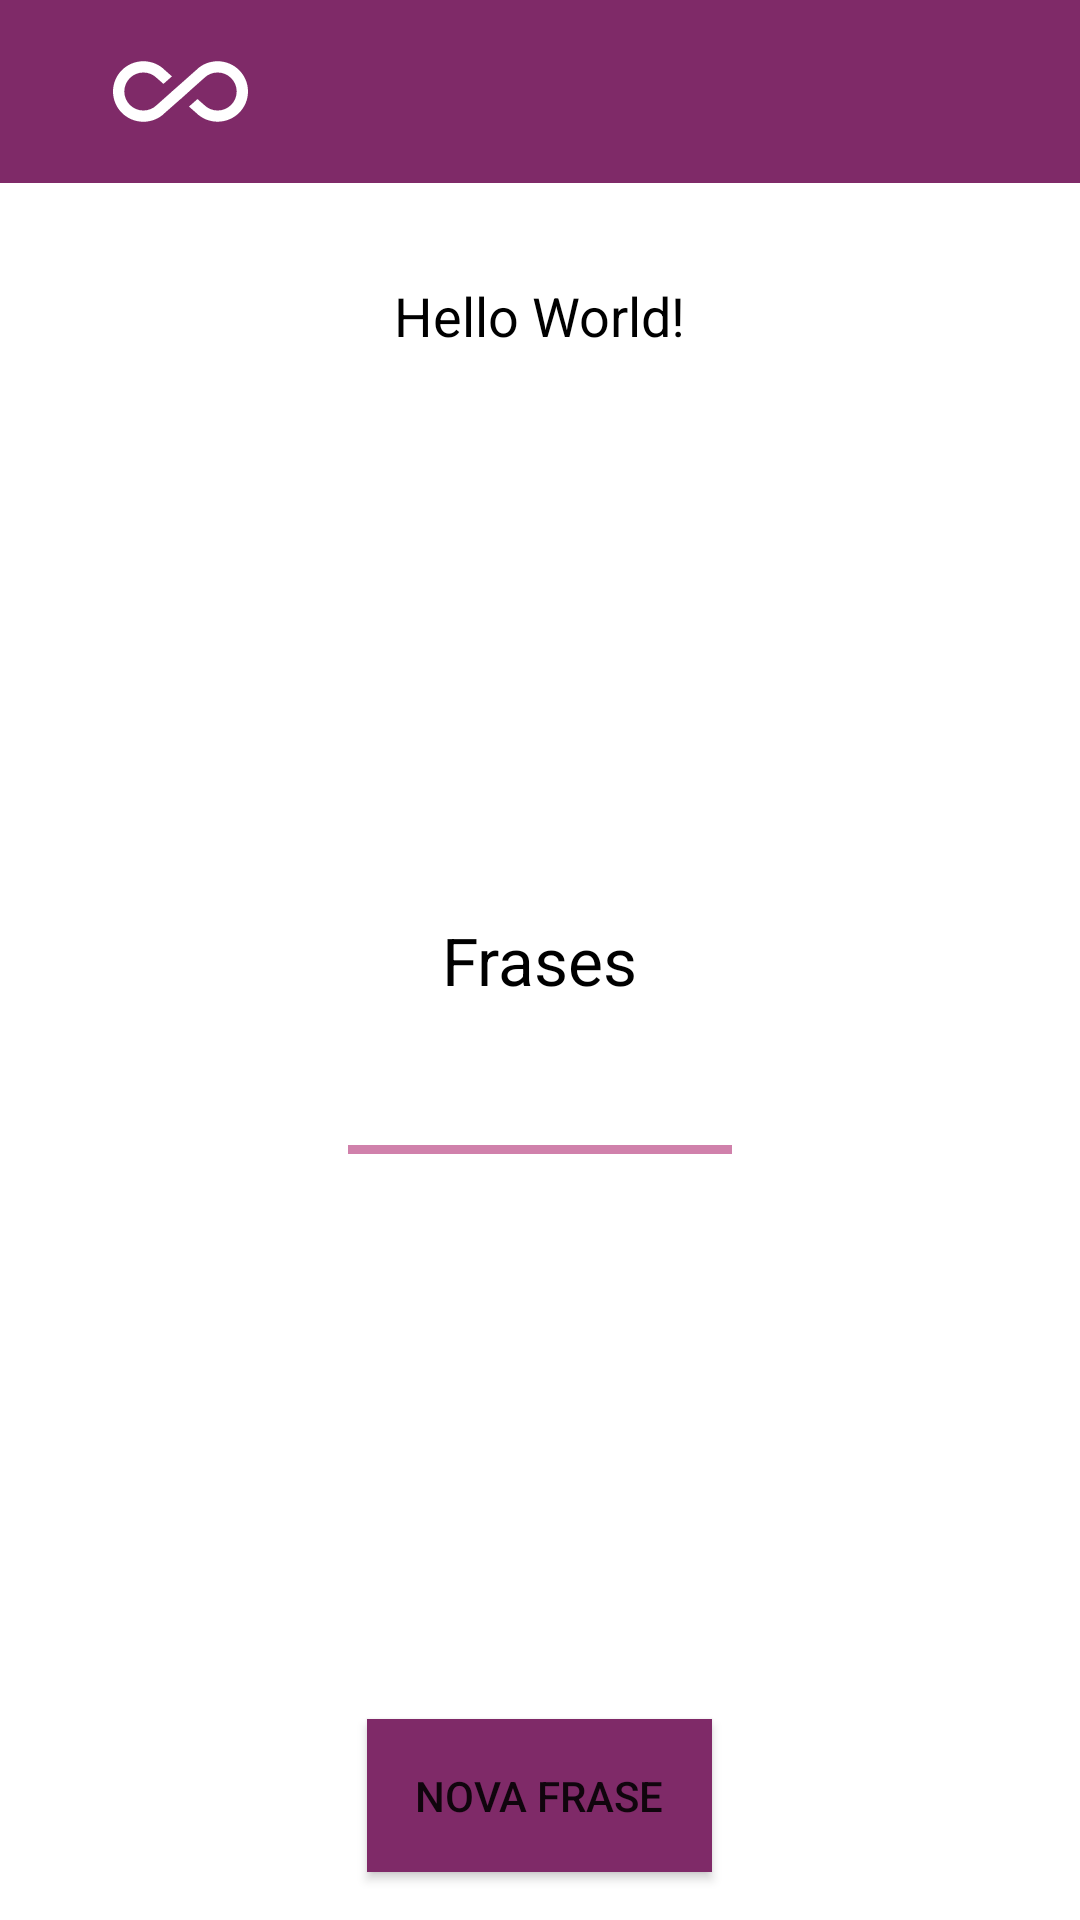

The Android layout XML behind this screen, and the referenced resources:
<!-- AndroidManifest.xml: application theme Theme.Motivacional -->
<!-- res/layout/activity_main.xml -->
<?xml version="1.0" encoding="utf-8"?>
<RelativeLayout xmlns:android="http://schemas.android.com/apk/res/android"
    xmlns:app="http://schemas.android.com/apk/res-auto"
    xmlns:tools="http://schemas.android.com/tools"
    android:layout_width="match_parent"
    android:layout_height="match_parent"
    tools:context=".ui.MainActivity"
    >

    <LinearLayout
        android:id="@+id/linear"
        android:layout_width="match_parent"
        android:layout_height="wrap_content"
        android:background="@color/colorPrimary"
        android:orientation="horizontal">

        <ImageView
            android:id="@+id/imageAll"
            android:layout_width="0dp"
            android:layout_height="45dp"
            android:layout_margin="8dp"
            android:layout_weight="1"
            android:src="@drawable/ic_infinit" />

        <ImageView
            android:id="@+id/imageHappy"
            android:layout_width="0dp"
            android:layout_height="45dp"
            android:layout_margin="8dp"
            android:layout_weight="1"
            android:src="@drawable/ic_happy" />

        <ImageView
            android:id="@+id/imageMorning"
            android:layout_width="0dp"
            android:layout_height="45dp"
            android:layout_margin="8dp"
            android:layout_weight="1"
            android:src="@drawable/ic_sun" />
    </LinearLayout>

    <TextView
        android:id="@+id/textName"
        android:layout_width="wrap_content"
        android:layout_height="wrap_content"
        android:layout_marginTop="32dp"
        android:textSize="18sp"
        android:textColor="@color/black"
        android:layout_below="@id/linear"
        android:layout_centerHorizontal="true"
        android:text="Hello World!" />
    <TextView
        android:id="@+id/textPhrase"
        android:layout_width="wrap_content"
        android:layout_height="wrap_content"
        android:layout_marginTop="32dp"
        android:textSize="22sp"
        android:textColor="@color/black"
        android:layout_centerHorizontal="true"
        android:layout_centerVertical="true"
        android:layout_margin="15dp"
        android:textAlignment="center"
        android:text="Frases" />

    <View
        android:layout_width="128dp"
        android:layout_below="@id/textPhrase"
        android:layout_marginTop="32dp"
        android:layout_centerHorizontal="true"
        android:background="@color/colorAccent"
        android:layout_height="3dp"/>
    <Button
        android:id="@+id/buttoNewPhrase"
        android:layout_width="wrap_content"
        android:layout_height="wrap_content"
        android:layout_alignParentBottom="true"
        android:layout_centerHorizontal="true"
        android:background="@drawable/ripple_button"
        android:backgroundTint="@color/colorPrimary"
        android:padding="16dp"
        android:layout_marginBottom="16dp"
        android:text="@string/nova_frase_button" />

</RelativeLayout>
<!-- resources referenced by this layout -->
<resources>
  <color name="black">#FF000000</color>
  <color name="colorAccent">#D081AB</color>
  <color name="colorPrimary">#7F2A68</color>
  <!-- drawable ic_infinit (drawable) -->
  <vector android:height="24dp" android:tint="@color/white"
      android:viewportHeight="24" android:viewportWidth="24"
      android:width="24dp" xmlns:android="http://schemas.android.com/apk/res/android">
      <path android:fillColor="@color/white" android:pathData="M18.6,6.62c-1.44,0 -2.8,0.56 -3.77,1.53L12,10.66 10.48,12h0.01L7.8,14.39c-0.64,0.64 -1.49,0.99 -2.4,0.99 -1.87,0 -3.39,-1.51 -3.39,-3.38S3.53,8.62 5.4,8.62c0.91,0 1.76,0.35 2.44,1.03l1.13,1 1.51,-1.34L9.22,8.2C8.2,7.18 6.84,6.62 5.4,6.62 2.42,6.62 0,9.04 0,12s2.42,5.38 5.4,5.38c1.44,0 2.8,-0.56 3.77,-1.53l2.83,-2.5 0.01,0.01L13.52,12h-0.01l2.69,-2.39c0.64,-0.64 1.49,-0.99 2.4,-0.99 1.87,0 3.39,1.51 3.39,3.38s-1.52,3.38 -3.39,3.38c-0.9,0 -1.76,-0.35 -2.44,-1.03l-1.14,-1.01 -1.51,1.34 1.27,1.12c1.02,1.01 2.37,1.57 3.82,1.57 2.98,0 5.4,-2.41 5.4,-5.38s-2.42,-5.37 -5.4,-5.37z"/>
  </vector>
  <!-- drawable ripple_button (drawable) -->
  <?xml version="1.0" encoding="utf-8"?>
  <ripple xmlns:android="http://schemas.android.com/apk/res/android"
      android:color="@color/colorAccent">
      <item android:drawable="?attr/colorPrimary"/>
  
  </ripple>
  <string name="nova_frase_button">Nova Frase</string>
  <style name="Theme.Motivacional" parent="Theme.MaterialComponents.DayNight.DarkActionBar">
          
          <item name="colorPrimary">@color/colorPrimary</item>
          <item name="colorPrimaryVariant">@color/colorPrimaryDark</item>
          <item name="colorOnPrimary">@color/white</item>
          
          <item name="colorSecondary">@color/teal_200</item>
          <item name="colorSecondaryVariant">@color/colorAccent</item>
          <item name="colorOnSecondary">@color/black</item>
          
          <item name="android:statusBarColor" tools:targetApi="l">?attr/colorPrimaryVariant</item>
          
          <item name="buttonTint">@color/colorAccent</item>
      </style>
  <color name="white">#FFFFFFFF</color>
  <color name="colorPrimaryDark">#5F1049</color>
  <color name="teal_200">#FF03DAC5</color>
</resources>
